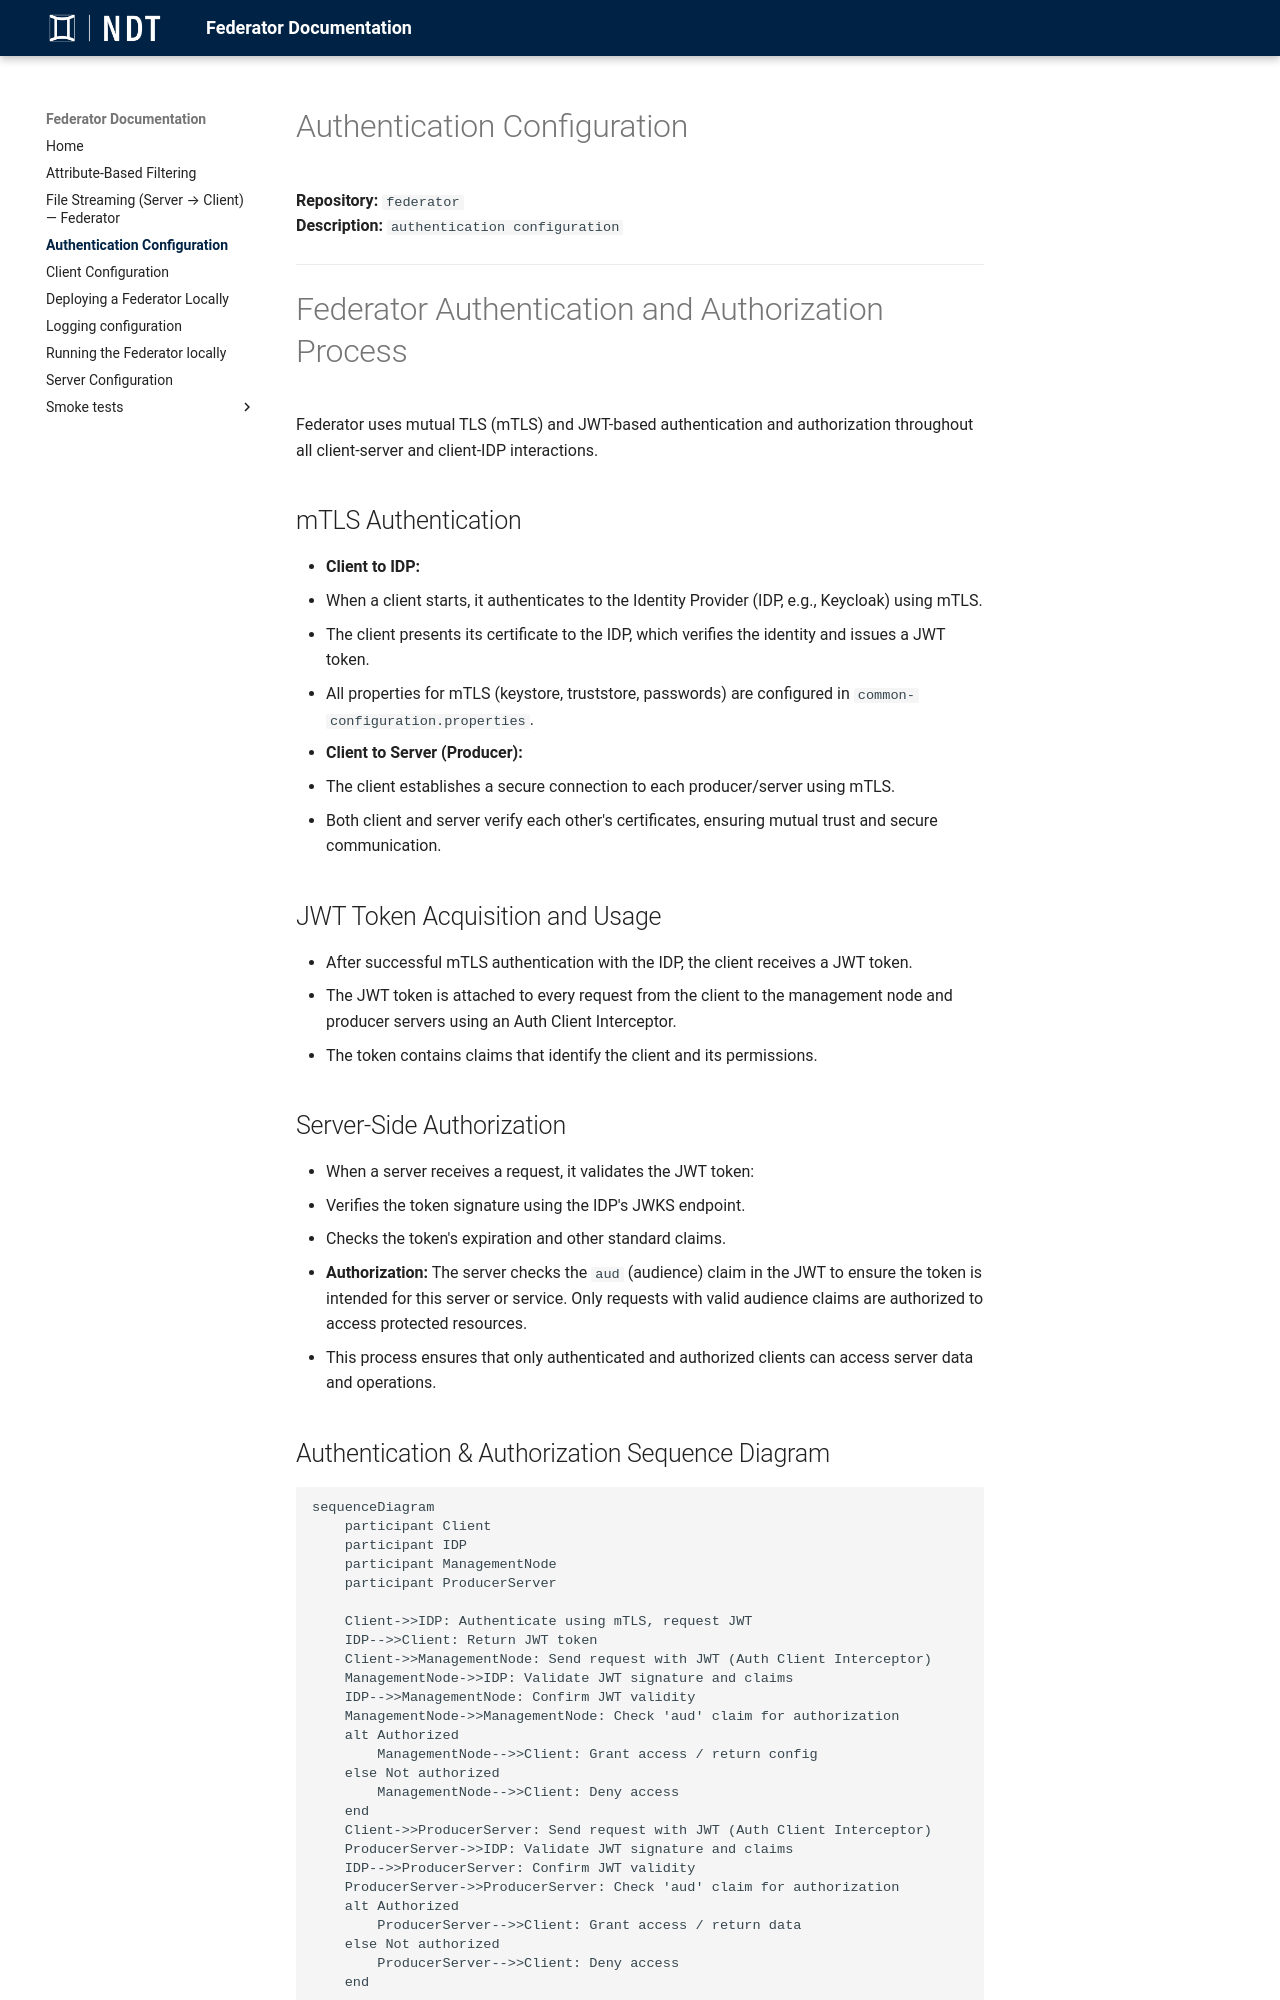

repository: National-Node-Net/federator · page: dependabot-auto-merge/authentication/index.html · generator: mkdocs

# Authentication Configuration

**Repository:** `federator`  
**Description:** `authentication configuration`

<!-- SPDX-License-Identifier: OGL-UK-3.0 -->

---

# Federator Authentication and Authorization Process

Federator uses mutual TLS (mTLS) and JWT-based authentication and authorization throughout all client-server and client-IDP interactions.

## mTLS Authentication

- **Client to IDP:**
  - When a client starts, it authenticates to the Identity Provider (IDP, e.g., Keycloak) using mTLS.
  - The client presents its certificate to the IDP, which verifies the identity and issues a JWT token.
  - All properties for mTLS (keystore, truststore, passwords) are configured in `common-configuration.properties`.

- **Client to Server (Producer):**
  - The client establishes a secure connection to each producer/server using mTLS.
  - Both client and server verify each other's certificates, ensuring mutual trust and secure communication.

## JWT Token Acquisition and Usage

- After successful mTLS authentication with the IDP, the client receives a JWT token.
- The JWT token is attached to every request from the client to the management node and producer servers using an Auth Client Interceptor.
- The token contains claims that identify the client and its permissions.

## Server-Side Authorization

- When a server receives a request, it validates the JWT token:
  - Verifies the token signature using the IDP's JWKS endpoint.
  - Checks the token's expiration and other standard claims.
  - **Authorization:** The server checks the `aud` (audience) claim in the JWT to ensure the token is intended for this server or service. Only requests with valid audience claims are authorized to access protected resources.
- This process ensures that only authenticated and authorized clients can access server data and operations.
